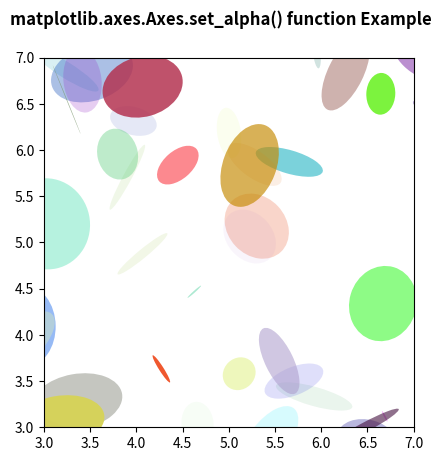

Reproduce this figure in Python.
# Implementation of matplotlib function
import matplotlib.pyplot as plt
import numpy as np
from matplotlib.patches import Ellipse

NUM = 200

ells = [Ellipse(xy = np.random.rand(2) * 10,
				width = np.random.rand(),
				height = np.random.rand(),
				angle = np.random.rand() * 360)
		for i in range(NUM)]

fig, ax = plt.subplots(subplot_kw ={'aspect': 'equal'})

for e in ells:
	ax.add_artist(e)
	e.set_clip_box(ax.bbox)
	e.set_alpha(np.random.rand())
	e.set_facecolor(np.random.rand(4))

ax.set_xlim(3, 7)
ax.set_ylim(3, 7)


fig.suptitle('matplotlib.axes.Axes.set_alpha() function Example\n\n', fontweight ="bold")

plt.show()
